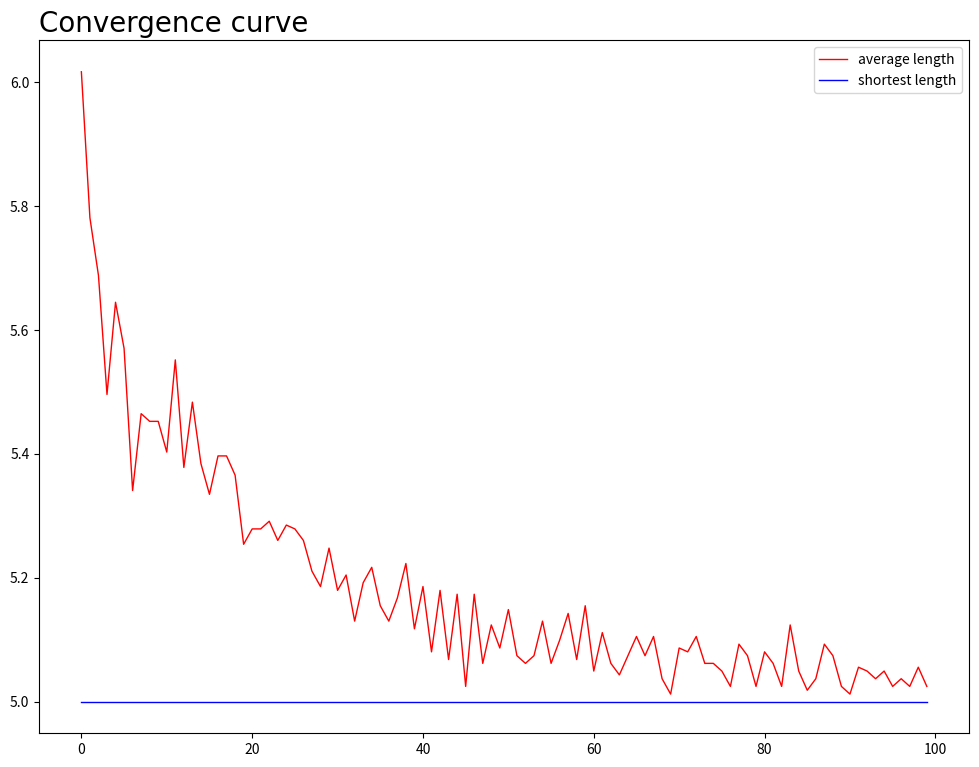

Here is the Python script that generated this plot:
import copy
import random
import numpy as np
import matplotlib.pyplot as plt
import time


# 按照轮盘赌算法随机选择下一个目标:输入各个概率组成的列表，输出所选择对象的索引
def random_selection(rate):
    # """随机变量的概率函数"""
    # 参数rate为list<int>
    # 返回概率事件的下标索引
    rate_new = copy.deepcopy(rate)
    for i in range(0, len(rate_new)):
        rate_new[i] = (10**5)*round(rate[i], 5)  # 将概率扩大一定倍数，以防止出现下面int(sum(rate_new))的报错，并不影响最终的概率
    start = 0
    index = 0
    randnum = random.randint(1, int(sum(rate_new)))
    for index, scope in enumerate(rate_new):
        start += scope
        if randnum <= start:
            break
    return index


# 计算每一个OD结点对的选择概率:输入弗洛蒙浓度矩阵tau_m(tau_mtx)、能见度矩阵eta_mtx(eta_mtx)、搜索禁忌列表taboo_l(taboo_lst)、当前结点索引，输出选择概率矩阵
def calculate_probability(tau_m, eta_m, taboo_l, current_index):
    numerator_lst = [0 for i in range(0, city_number)]  # 初始化分子列表
    prob_lst = [0 for i in range(0, city_number)]  # 初始化选择概率列表
    for i in range(0, len(taboo_l)):
        if taboo_l[i] == 1:  # 根据禁忌表中，可以访问的城市，访问过的城市为0，没有的为1，1表示可以访问
            numerator_lst[i] = (tau_m[current_index, i] ** alpha) * (eta_m[current_index, i] ** beta)  # 分子的计算
    total = sum(numerator_lst)
    for i in range(0, len(prob_lst)):
        prob_lst[i] = numerator_lst[i] / total

        # print(prob_lst[i],numerator_lst[i],total)
    return prob_lst


# 蚁群算法，单只蚂蚁的视角:输入起点，和初始弗洛蒙矩阵，不重复地走完所有其他结点，最后回到起点，输出此时新的弗洛蒙矩阵，和距离dis
def ant_colony_optimization(start_index, tau_m):
    current_index = start_index
    path_index = []  # 用于存储走过的【结点】索引
    taboo_lst = [1 for i in range(0, city_number)]
    taboo_lst[start_index] = 0
    path_index.append(current_index)

    while sum(taboo_lst) != 0:  # 不重复地访问除了起点之外的所有结点
        next_index = random_selection(calculate_probability(tau_m, eta_mtx, taboo_lst, current_index))  # 下一个结点的索引
        taboo_lst[next_index] = 0
        path_index.append(next_index)
        current_index = next_index
    path_index.append(start_index)  # 由若干结点的索引，构成的路径

    return path_index


if __name__ == "__main__":

    alpha = 1  # =0时容易陷入局部最优解
    beta = 1   # =0时收敛过快，也无法最优
    Q = 1  # 佛罗蒙更新常量
    rho = 0.9  # 消散系数
    ant_number = 100  # 蚂蚁数
    rounds = 100  # 轮数
    city_number = 5
    times = 1  # 仿真轮次计数
    K = 20  # 邻边优化算法的次数

    dis_mtx = np.zeros((5, 5))  # 初始化距离矩阵
    tau_mtx = np.ones((5, 5))  # 初始化弗洛蒙矩阵（是一个有向非对称矩阵？）
    eta_mtx = np.zeros((5, 5))  # 初始化能见度矩阵

    dis_mtx[0, 1], dis_mtx[0, 2], dis_mtx[0, 3], dis_mtx[0, 4] = 1, 1, 1.62, 1.62
    dis_mtx[1, 0], dis_mtx[1, 2], dis_mtx[1, 3], dis_mtx[1, 4] = 1, 1.62, 1.62, 1
    dis_mtx[2, 0], dis_mtx[2, 1], dis_mtx[2, 3], dis_mtx[2, 4] = 1, 1.62, 1, 1.62
    dis_mtx[3, 0], dis_mtx[3, 1], dis_mtx[3, 2], dis_mtx[3, 4] = 1.62, 1.62, 1, 1
    dis_mtx[4, 0], dis_mtx[4, 1], dis_mtx[4, 2], dis_mtx[4, 3] = 1.62, 1, 1.62, 1

    for i in range(0, len(dis_mtx)):
        for j in range(0, len(dis_mtx)):
            if dis_mtx[i, j] != 0:
                eta_mtx[i, j] = 1 / dis_mtx[i, j]

    point_lst = []
    policy = 0
    average_dis_lst = []  # 单轮次所有蚂蚁的平均距离
    shortest_dis_lst = []  # 单轮次所有蚂蚁的最短距离
    shortest_till_now_lst = []  # 用来储存截止到目前的最短距离
    optimal_policy_round = []  # 初始化单轮次内，蚂蚁的最优行驶路径
    optimal_policy = []  # 初始化全局次内，蚂蚁的最优行驶路径

    # 调用函数进行求解
    tic = time.perf_counter()
    while times <= rounds:
        policy_mtx = []  # 初始化每只蚂蚁的行驶路径，里面具有蚂蚁数量个的路径（每一个都是由结点序列组成的列表）
        sigle_round_dis_lst = []  # 单轮次中，记录每只蚂蚁的访问总距离
        tau_mtx_round = copy.deepcopy(tau_mtx)  # 在同一轮的概率计算中所使用的不变的弗洛蒙矩阵
        tau_mtx = copy.deepcopy(tau_mtx * rho)
        # 每一只蚂蚁进行仿真
        for i in range(0, ant_number):
            start_index = random.randint(0, city_number-1)  # 随机生成蚂蚁的起点
            policy = ant_colony_optimization(start_index, tau_mtx_round)
            policy_mtx.append(policy)  # policy_mtx里面是在当前这一轮中，每一个蚂蚁跑出来的路径[1,17,34...]组成的二维列表[[],[],[]...]

        # 进行20次的2-邻边优化算法,调整最终的每一只蚂蚁的TSP
        for m in range(0, len(policy_mtx)):  # 每一只蚂蚁的TSP
            distance = 0  # 每一只蚂蚁调整后的TSP长度
            path = policy_mtx[m]  # 导出第k个蚂蚁路径[1,17,....,1],len(path)=102
            for k in range(0, K):  # 2-邻边算法循环，假设进行K轮改进
                flag = 0  # 2-邻边算法的退出标志
                for i in range(1, len(path)-4):  # len(path)=102 ; city_number = 101; len(dis_mtx)=101
                    for j in range(i+2, len(path)-2):
                        if (dis_mtx[path[i], path[j]] + dis_mtx[path[i+1], path[j+1]]) < (dis_mtx[path[i],path[i+1]] + dis_mtx[path[j],path[j+1]]):
                            path[i+1:j+1] = path[j:i:-1]  # [i+1:j+1]包括了[i+1,i+2,...,j];[j:i:-1]包括了[j,j-1,...,i+1],切片的左闭右开特性
                            flag = 1
                if flag == 0:
                    break
            for i in range(0, len(path)-1):
                distance += dis_mtx[path[i], path[i+1]]

            sigle_round_dis_lst.append(distance)  # 存储了每一只蚂蚁的行驶距离
            delta_tau = Q / distance  # 增加的弗洛蒙值
            for i in range(0, len(path)-1):
                tau_mtx[path[i], path[i+1]] = tau_mtx[path[i], path[i+1]] + delta_tau  # 更新弗洛蒙矩阵

        average_dis_lst.append(np.average(sigle_round_dis_lst))  # 用来存储这一轮中n个蚂蚁的平均行驶距离
        shortest_dis_lst.append(min(sigle_round_dis_lst))  # 用来存储这一轮中n个蚂蚁的最短距离
        shortest_till_now = min(shortest_dis_lst)  # 截止到目前的最短距离
        shortest_till_now_lst.append(shortest_till_now)  # 用来储存截止到目前的最短距离
        optimal_policy_index = sigle_round_dis_lst.index(min(sigle_round_dis_lst))  # 找到当前轮次最短行驶距离对应的蚂蚁索引
        optimal_policy_round = policy_mtx[optimal_policy_index]

        if min(sigle_round_dis_lst) == shortest_till_now:
            optimal_policy = optimal_policy_round  # 此时该轮最优策略即为optimal_policy
        # print(len(sigle_round_dis_lst))
        times += 1
    toc = time.perf_counter()

    print()
    print(f"最短距离为{min(shortest_dis_lst):0.4f}单位长度")
    print(f"最优策略为{optimal_policy}")
    print(f"计算耗时:{toc - tic:0.4f}秒")

    # 准备画布，保存并展示
    fig = plt.figure(figsize=(12, 9))
    ax = plt.subplot(111)
    ax.plot(average_dis_lst, color='r', linewidth=1, markersize=1, label="average length")  # 每一轮的【平均】距离
    ax.plot(shortest_till_now_lst, color='b', linewidth=1, markersize=1, label="shortest length")  # 每一轮的【最短】距离
    ax.set_title("Convergence curve", fontfamily="Times New Roman", fontsize=20, loc="left")
    plt.legend()
    plt.savefig(r"E:\TSP_toSlove\figure\五角星案例收敛曲线.png", dpi=100)
    plt.show()